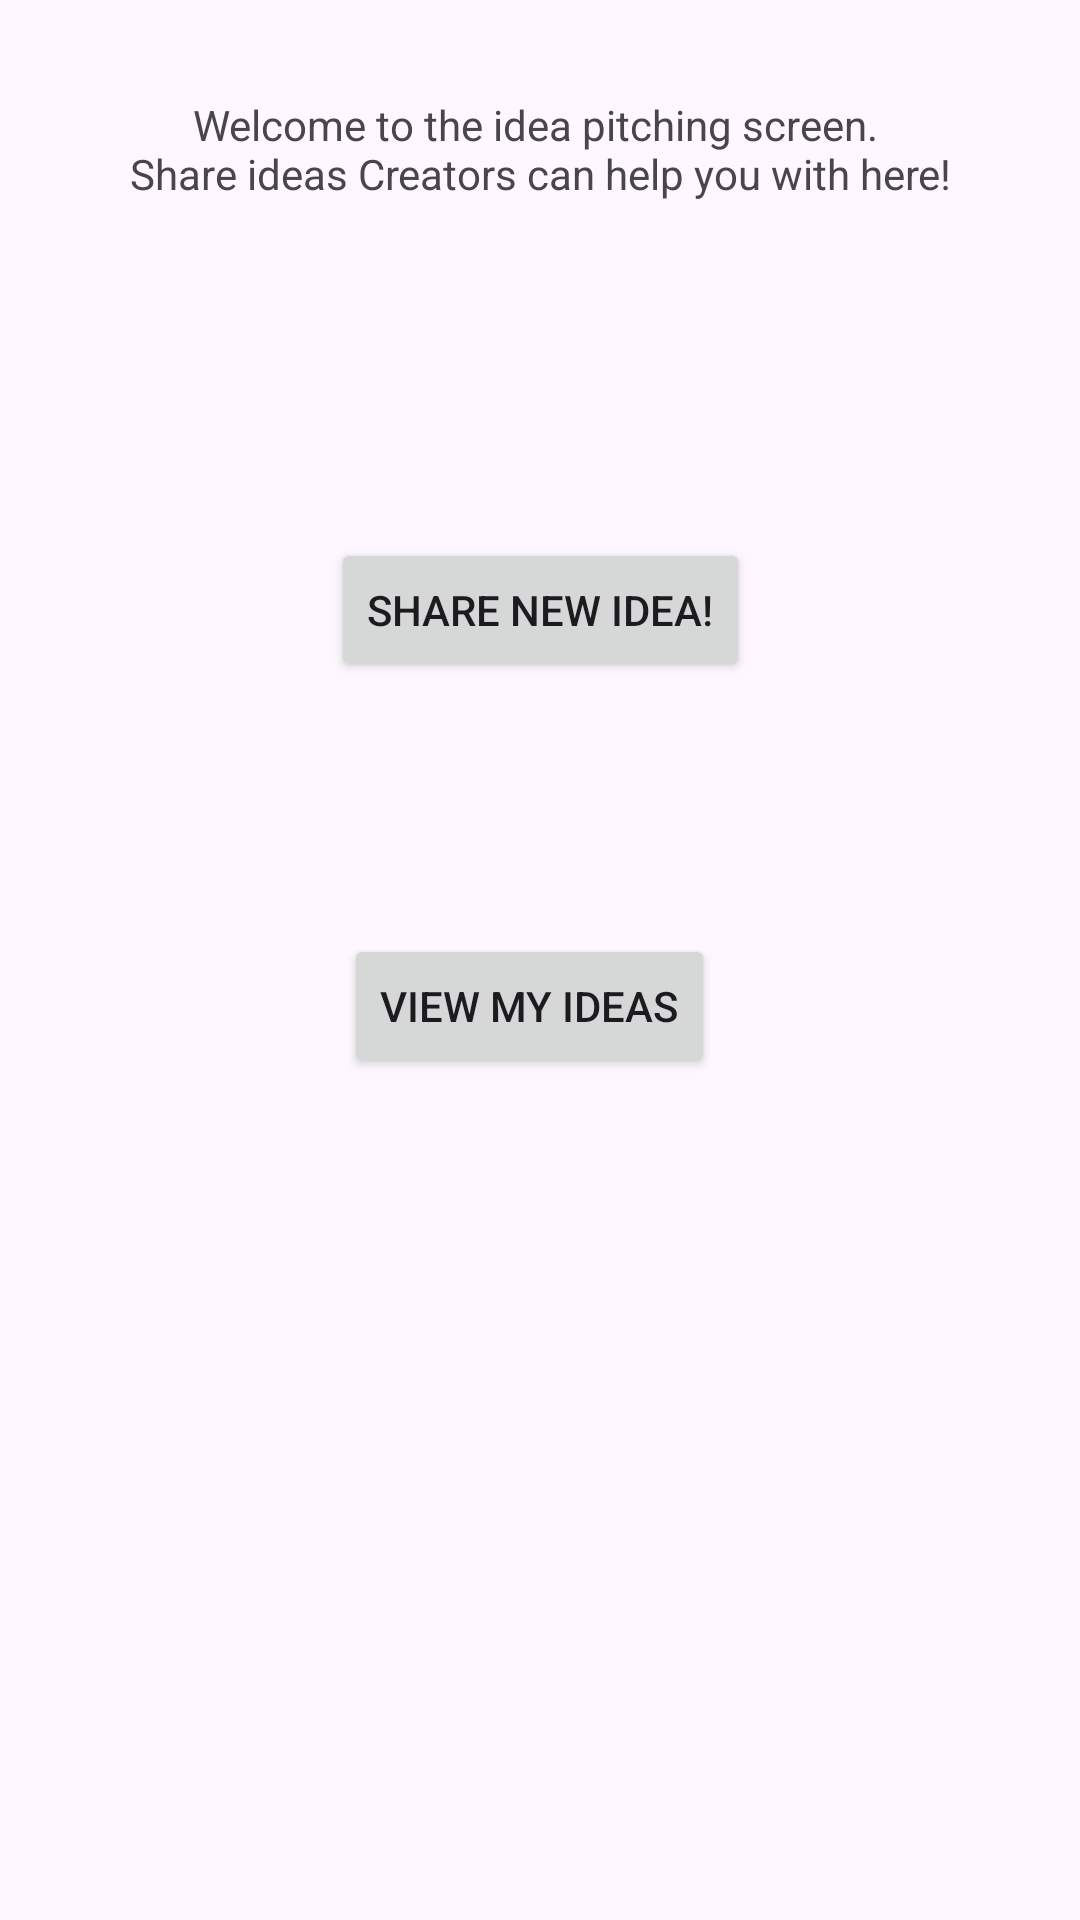

Android layout source for this screen:
<!-- AndroidManifest.xml: application theme Theme.CreatorsAndInnovators -->
<!-- res/layout/fragment_third.xml -->
<?xml version="1.0" encoding="utf-8"?>
<androidx.core.widget.NestedScrollView xmlns:android="http://schemas.android.com/apk/res/android"
    xmlns:app="http://schemas.android.com/apk/res-auto"
    xmlns:tools="http://schemas.android.com/tools"
    android:layout_width="match_parent"
    android:layout_height="match_parent"
    tools:context=".ThirdFragment">

    <androidx.constraintlayout.widget.ConstraintLayout
        android:layout_width="match_parent"
        android:layout_height="match_parent"
        android:padding="16dp">


        
        <TextView
            android:id="@+id/textview_second"
            android:layout_width="wrap_content"
            android:layout_height="wrap_content"
            android:layout_marginTop="16dp"
            android:layout_marginBottom="16dp"
            android:text="@string/third_fragment"
            android:textAlignment="center"
            app:layout_constraintBottom_toTopOf="@+id/ideaSharing"
            app:layout_constraintEnd_toEndOf="parent"
            app:layout_constraintStart_toStartOf="parent"
            app:layout_constraintTop_toTopOf="parent" />

        <Button
            android:id="@+id/ideaSharing"
            android:layout_width="wrap_content"
            android:layout_height="wrap_content"
            android:layout_marginTop="96dp"
            android:layout_marginBottom="40dp"
            android:text="@string/bbb"
            app:layout_constraintBottom_toTopOf="@+id/ideaView"
            app:layout_constraintEnd_toEndOf="parent"
            app:layout_constraintStart_toStartOf="parent"
            app:layout_constraintTop_toBottomOf="@+id/textview_second" />

        <Button
            android:id="@+id/ideaView"
            android:layout_width="wrap_content"
            android:layout_height="wrap_content"
            android:layout_marginTop="44dp"
            android:text="@string/ccc"
            app:layout_constraintBottom_toBottomOf="parent"
            app:layout_constraintEnd_toEndOf="parent"
            app:layout_constraintHorizontal_bias="0.483"
            app:layout_constraintStart_toStartOf="parent"
            app:layout_constraintTop_toBottomOf="@+id/ideaSharing"
            app:layout_constraintVertical_bias="0.0" />
    </androidx.constraintlayout.widget.ConstraintLayout>
</androidx.core.widget.NestedScrollView>
<!-- resources referenced by this layout -->
<resources>
  <string name="bbb">Share new idea!</string>
  <string name="ccc">View my ideas</string>
  <string name="third_fragment">Welcome to the idea pitching screen. \nShare ideas Creators can help you with here!</string>
  <style name="Theme.CreatorsAndInnovators" parent="Base.Theme.CreatorsAndInnovators" />
  <style name="Base.Theme.CreatorsAndInnovators" parent="Theme.Material3.DayNight.NoActionBar">
          
          
      </style>
</resources>
